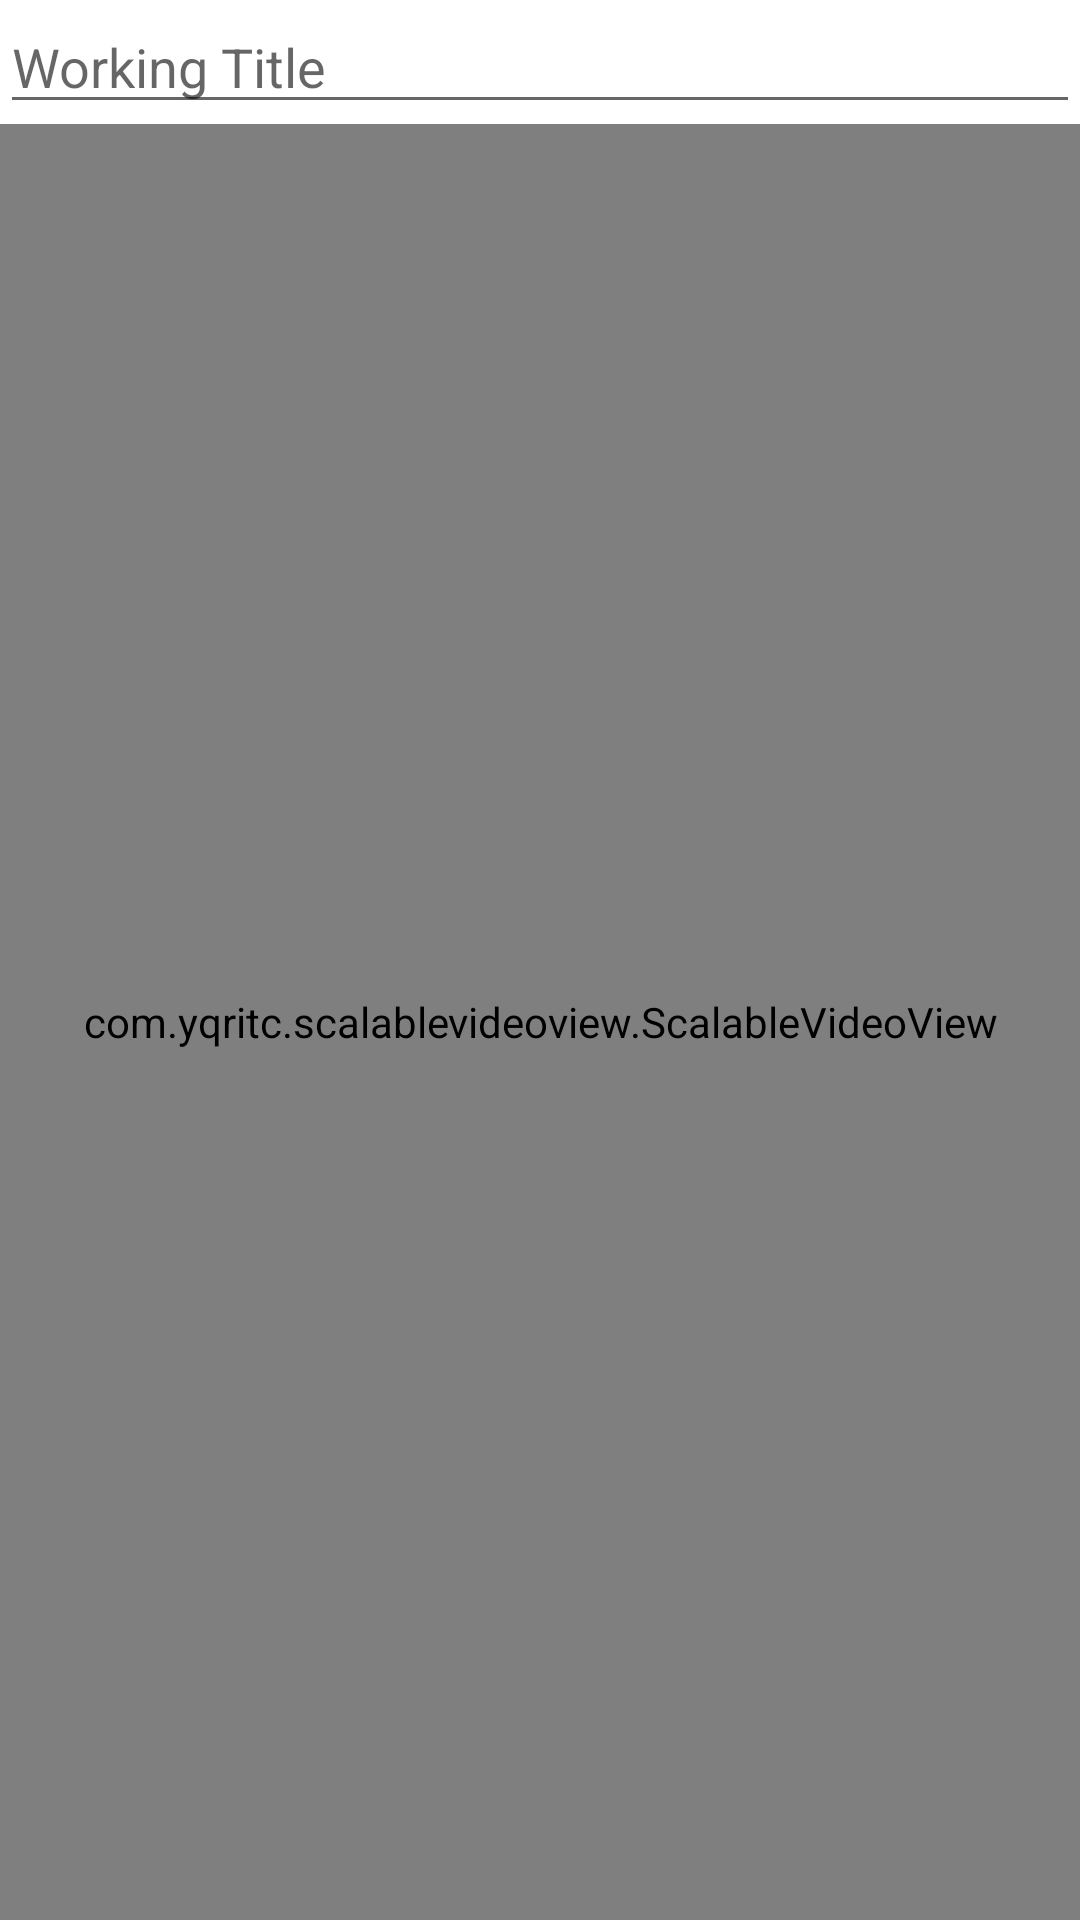

Reconstruct the res/layout file that produces this screen, plus the resources it refers to.
<!-- AndroidManifest.xml: application theme AppTheme -->
<!-- res/layout/activity_send_job.xml -->
<?xml version="1.0" encoding="utf-8"?>
<androidx.constraintlayout.widget.ConstraintLayout
        xmlns:android="http://schemas.android.com/apk/res/android"
        xmlns:tools="http://schemas.android.com/tools"
        xmlns:app="http://schemas.android.com/apk/res-auto"
        android:layout_width="match_parent"
        android:layout_height="match_parent"
        tools:context=".SendJobActivity">

    <com.yqritc.scalablevideoview.ScalableVideoView
            android:layout_width="match_parent"
            android:layout_height="0dp"
            app:layout_constraintTop_toBottomOf="@id/job_name"
            app:layout_constraintBottom_toBottomOf="parent"
            android:id="@+id/video_view"
            app:scalableType="fitCenter"
    />
    <EditText android:hint="@string/work_title"
              android:id="@id/job_name"
              android:layout_width="match_parent" android:layout_height="wrap_content"
              app:layout_constraintTop_toTopOf="parent"/>

</androidx.constraintlayout.widget.ConstraintLayout>
<!-- resources referenced by this layout -->
<resources>
  <string name="work_title">Working Title</string>
  <style name="AppTheme" parent="Theme.MaterialComponents.Light.DarkActionBar">
          
          <item name="colorPrimary">@color/colorPrimary</item>
          <item name="colorPrimaryDark">@color/colorPrimaryDark</item>
          <item name="colorAccent">@color/colorAccent</item>
      </style>
  <color name="colorPrimary">#6200EE</color>
  <color name="colorPrimaryDark">#3700B3</color>
  <color name="colorAccent">#03DAC5</color>
</resources>
